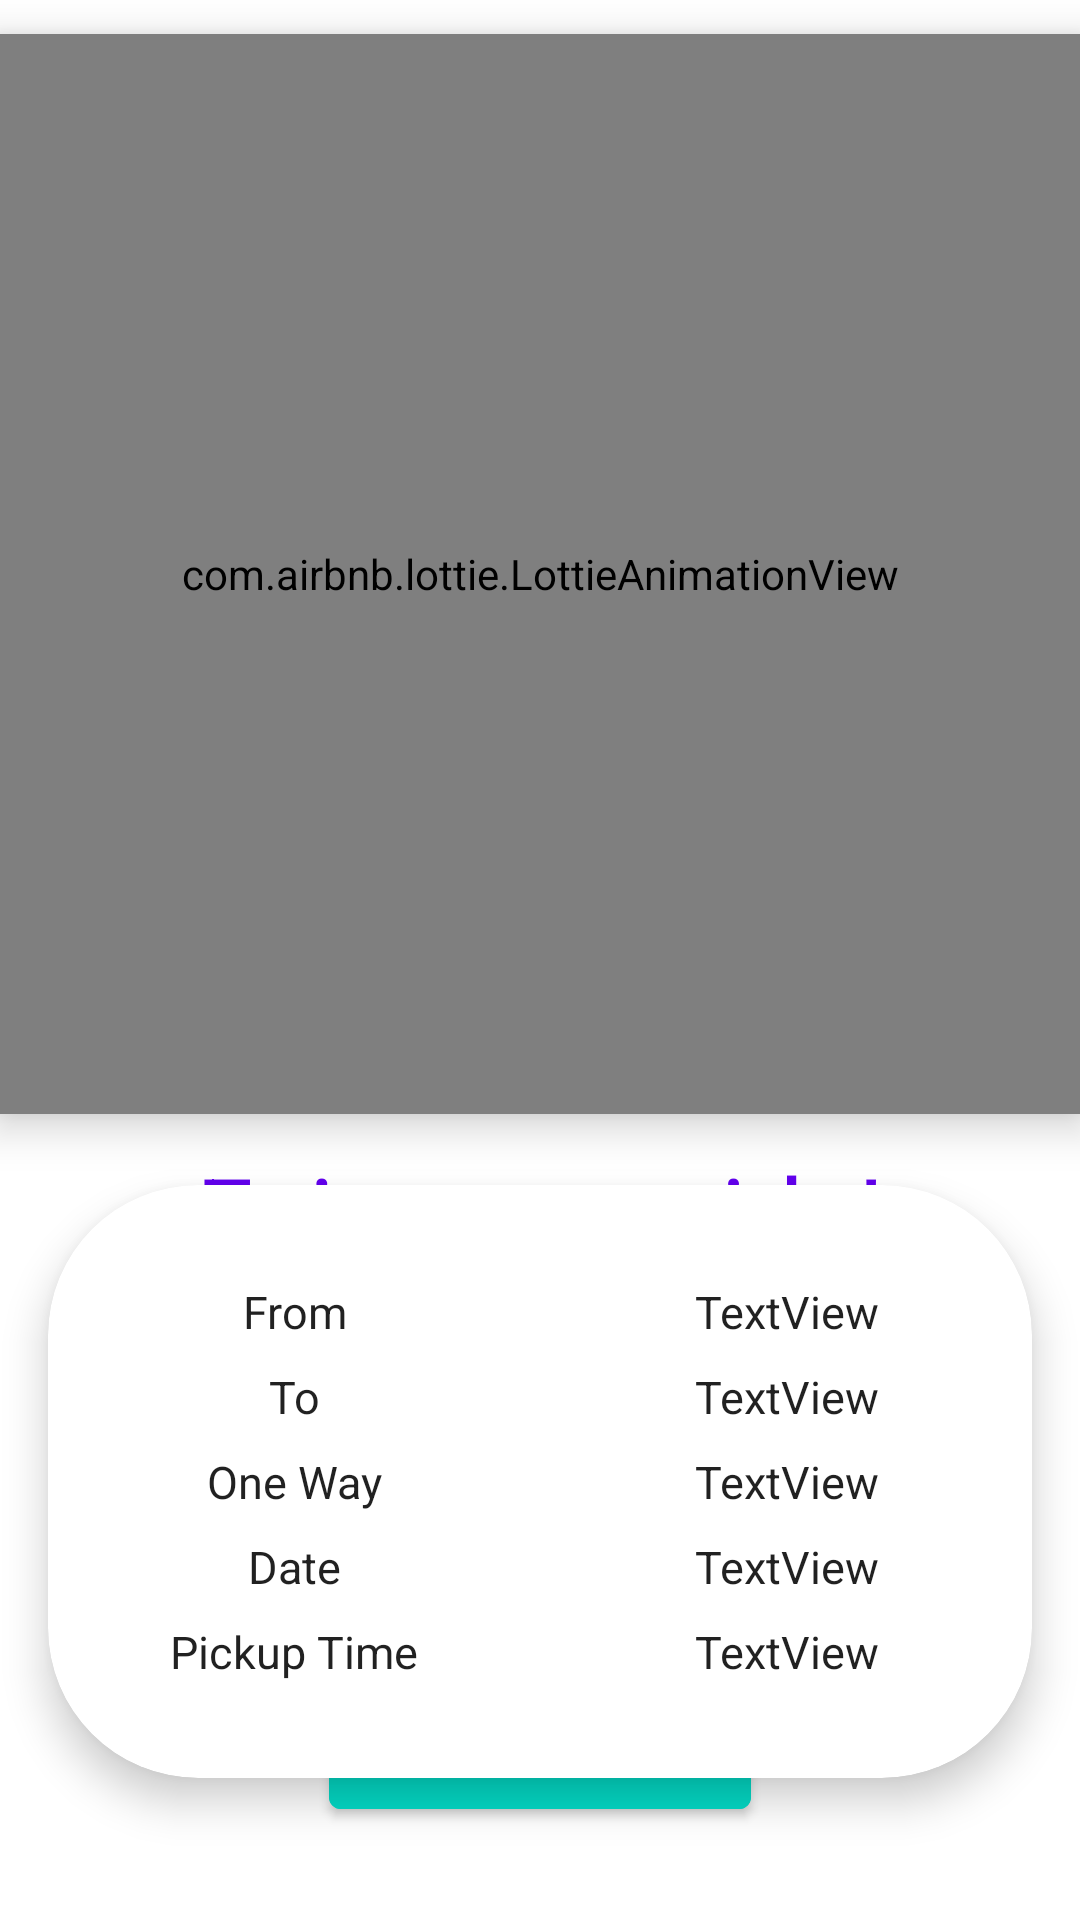

The Android layout XML behind this screen, and the referenced resources:
<!-- AndroidManifest.xml: application theme Theme.Pickcab -->
<!-- res/layout/fragment_booking_confirmed.xml -->
<?xml version="1.0" encoding="utf-8"?>
<layout xmlns:android="http://schemas.android.com/apk/res/android"
    xmlns:app="http://schemas.android.com/apk/res-auto">

    <androidx.constraintlayout.widget.ConstraintLayout
        android:layout_width="match_parent"
        android:layout_height="match_parent">


        <com.airbnb.lottie.LottieAnimationView
            android:id="@+id/view2"
            android:layout_width="360dp"
            android:layout_height="360dp"
            android:layout_gravity="center"
            android:elevation="8dp"
            app:cardCornerRadius="@dimen/tick_anim_container_radius"
            app:layout_constraintBottom_toBottomOf="parent"
            app:layout_constraintEnd_toEndOf="parent"
            app:layout_constraintStart_toStartOf="parent"
            app:layout_constraintTop_toTopOf="parent"
            app:layout_constraintVertical_bias="0.04000002"
            app:lottie_autoPlay="true"
            app:lottie_loop="true"
            app:lottie_rawRes="@raw/done"
            app:lottie_repeatMode="restart" />


        <com.google.android.material.button.MaterialButton
            android:id="@+id/finish_button"
            android:layout_width="wrap_content"
            android:layout_height="wrap_content"
            android:backgroundTint="?attr/colorSecondary"
            android:text="New booking"
            app:elevation="8dp"
            app:layout_constraintBottom_toBottomOf="parent"
            app:layout_constraintEnd_toEndOf="parent"
            app:layout_constraintStart_toStartOf="parent"
            app:layout_constraintTop_toBottomOf="@id/view2"
            app:layout_constraintVertical_bias="0.86" />

        <TextView
            android:id="@+id/textView"
            android:layout_width="wrap_content"
            android:layout_height="wrap_content"
            android:elevation="4dp"
            android:text="Enjoy your ride!"
            android:textAppearance="@style/TextAppearance.AppCompat.Display1"
            android:textColor="@color/colorPrimary"
            app:layout_constraintBottom_toTopOf="@+id/finish_button"
            app:layout_constraintEnd_toEndOf="parent"
            app:layout_constraintStart_toStartOf="parent"
            app:layout_constraintTop_toBottomOf="@+id/view2"
            app:layout_constraintVertical_bias="0.06999999" />

        <androidx.cardview.widget.CardView
            android:id="@+id/booking_details_cl"
            android:layout_width="0dp"
            android:layout_height="wrap_content"
            android:layout_marginStart="@dimen/dimen_card_view_booking_details_top_bottom"
            android:layout_marginTop="@dimen/dimen_card_view_booking_details_top_bottom"
            android:layout_marginEnd="@dimen/dimen_card_view_booking_details_top_bottom"
            android:layout_marginBottom="@dimen/dimen_card_view_booking_details_top_bottom"
            app:cardCornerRadius="50dp"
            app:cardElevation="8dp"
            app:layout_constraintBottom_toTopOf="@+id/finish_button"
            app:layout_constraintEnd_toEndOf="parent"
            app:layout_constraintStart_toStartOf="parent"
            app:layout_constraintTop_toBottomOf="@+id/textView">

            <LinearLayout
                android:id="@+id/booking_details_ll_in_cl"
                android:layout_width="match_parent"
                android:layout_height="match_parent"
                android:orientation="vertical"
                android:paddingTop="12dp"
                android:paddingBottom="12dp">

                <LinearLayout
                    android:id="@+id/from_tv_container"
                    android:layout_width="match_parent"
                    android:layout_height="wrap_content"
                    android:layout_marginTop="@dimen/booking_details_container_margin_from_booking_confirmed"
                    android:orientation="horizontal">

                    <com.google.android.material.textview.MaterialTextView
                        style="@style/booking_details_style"
                        android:layout_height="wrap_content"
                        android:layout_weight="1"
                        android:text="From" />

                    <com.google.android.material.textview.MaterialTextView
                        android:id="@+id/from_detail_tv"
                        style="@style/booking_details_style"
                        android:layout_height="wrap_content"
                        android:layout_weight="1"
                        android:text="TextView" />
                </LinearLayout>

                <LinearLayout
                    android:id="@+id/to_tv_container"
                    android:layout_width="match_parent"
                    android:layout_height="wrap_content"
                    android:orientation="horizontal">

                    <com.google.android.material.textview.MaterialTextView
                        style="@style/booking_details_style"
                        android:layout_height="wrap_content"
                        android:layout_weight="1"
                        android:text="To" />

                    <com.google.android.material.textview.MaterialTextView
                        android:id="@+id/to_detail_tv"
                        style="@style/booking_details_style"
                        android:layout_height="wrap_content"
                        android:layout_weight="1"
                        android:text="TextView" />
                </LinearLayout>

                <LinearLayout
                    android:id="@+id/one_way_tv_container"
                    android:layout_width="match_parent"
                    android:layout_height="wrap_content"
                    android:orientation="horizontal">

                    <com.google.android.material.textview.MaterialTextView
                        style="@style/booking_details_style"
                        android:layout_height="wrap_content"
                        android:layout_weight="1"
                        android:text="One Way" />

                    <com.google.android.material.textview.MaterialTextView
                        android:id="@+id/one_way_detail_tv"
                        style="@style/booking_details_style"
                        android:layout_height="wrap_content"
                        android:layout_weight="1"
                        android:text="TextView" />
                </LinearLayout>

                <LinearLayout
                    android:id="@+id/date_tv_container"
                    android:layout_width="match_parent"
                    android:layout_height="wrap_content"
                    android:orientation="horizontal">

                    <com.google.android.material.textview.MaterialTextView
                        style="@style/booking_details_style"
                        android:layout_height="wrap_content"
                        android:layout_weight="1"
                        android:text="Date" />

                    <com.google.android.material.textview.MaterialTextView
                        android:id="@+id/date_detail_tv"
                        style="@style/booking_details_style"
                        android:layout_height="wrap_content"
                        android:layout_weight="1"
                        android:text="TextView" />
                </LinearLayout>

                <LinearLayout
                    android:id="@+id/time_tv_container"
                    android:layout_width="match_parent"
                    android:layout_height="wrap_content"
                    android:layout_marginBottom="16dp"
                    android:orientation="horizontal">

                    <com.google.android.material.textview.MaterialTextView
                        style="@style/booking_details_style"
                        android:layout_height="wrap_content"
                        android:layout_weight="1"
                        android:text="Pickup Time" />

                    <com.google.android.material.textview.MaterialTextView
                        android:id="@+id/pickup_time_detail_tv"
                        style="@style/booking_details_style"
                        android:layout_height="wrap_content"
                        android:layout_weight="1"
                        android:text="TextView" />
                </LinearLayout>
            </LinearLayout>
        </androidx.cardview.widget.CardView>

    </androidx.constraintlayout.widget.ConstraintLayout>
</layout>
<!-- resources referenced by this layout -->
<resources>
  <dimen name="booking_details_container_margin_from_booking_confirmed">16dp</dimen>
  <dimen name="dimen_card_view_booking_details_top_bottom">16dp</dimen>
  <dimen name="tick_anim_container_radius">550dp</dimen>
  <style name="booking_details_style" parent="Widget.MaterialComponents.TextView">
          <item name="android:textAppearance">@style/TextAppearance.AppCompat.Large</item>
          <item name="android:textSize">15sp</item>
          <item name="android:gravity">center</item>
          <item name="android:layout_marginBottom">4dp</item>
          <item name="android:layout_marginTop">4dp</item>
          <item name="android:layout_weight">1</item>
          <item name="android:layout_width">0dp</item>
      </style>
  <style name="Theme.Pickcab" parent="Theme.MaterialComponents.DayNight.NoActionBar">
          
          <item name="colorPrimary">@color/colorPrimary</item>
          <item name="colorPrimaryDark">@color/colorPrimary</item>
          <item name="colorAccent">@color/colorPrimary</item>
          <item name="bottomSheetDialogTheme">@style/CustomBottomSheetDialog</item>
      </style>
  <style name="CustomBottomSheetDialog" parent="@style/ThemeOverlay.MaterialComponents.BottomSheetDialog">
          <item name="bottomSheetStyle">@style/CustomBottomSheet</item>
      </style>
  <style name="CustomBottomSheet" parent="Widget.MaterialComponents.BottomSheet">
          <item name="shapeAppearanceOverlay">@style/CustomShapeAppearanceBottomSheetDialog</item>
      </style>
  <style name="CustomShapeAppearanceBottomSheetDialog" parent="">
          <item name="cornerFamily">rounded</item>
          <item name="cornerSizeTopRight">16dp</item>
          <item name="cornerSizeTopLeft">16dp</item>
          <item name="cornerSizeBottomRight">0dp</item>
          <item name="cornerSizeBottomLeft">0dp</item>
      </style>
  <!-- not gathered from this repository: default colours our renderer supplied (Android Studio template values) -->
  <color name="colorPrimary">#FF6200EE</color>
</resources>
